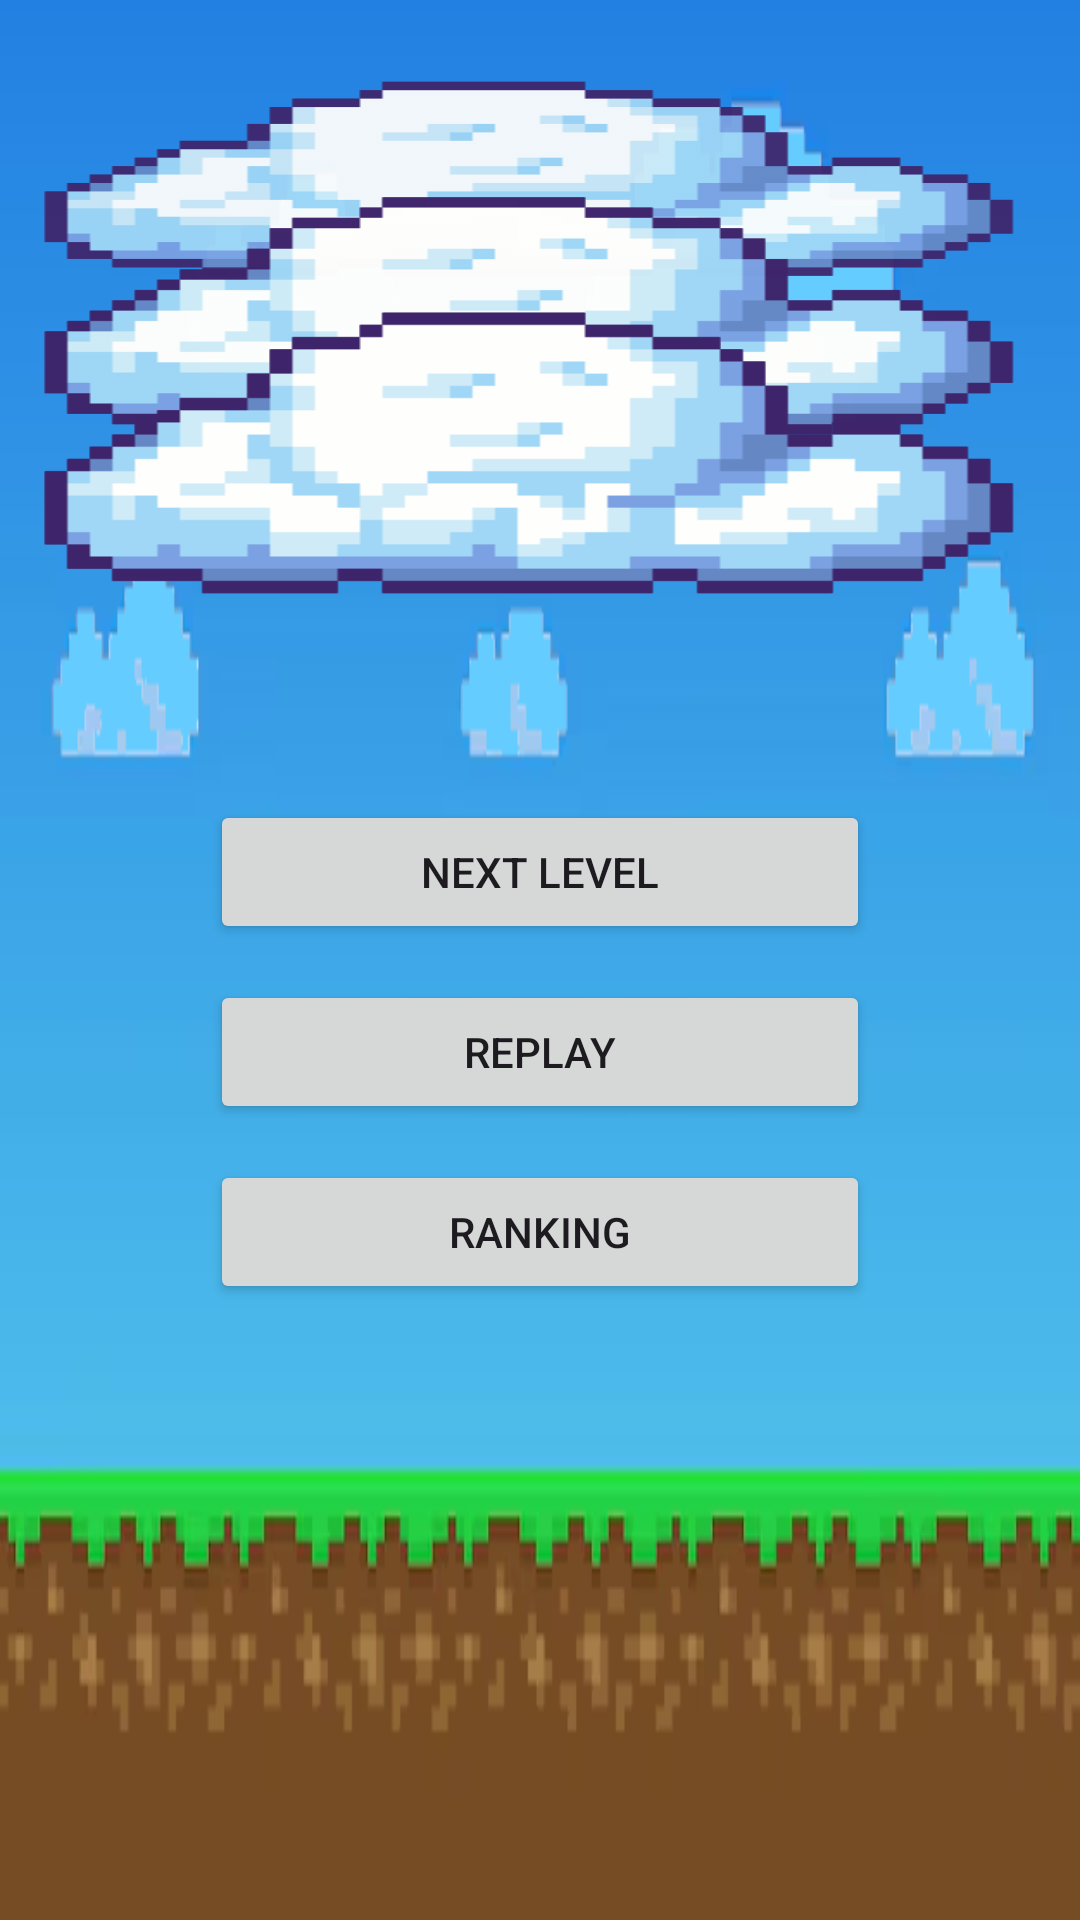

Layout XML and referenced resources for this Android screen:
<!-- AndroidManifest.xml: application theme Theme.Game2DFighting -->
<!-- res/layout/activity_level_clear.xml -->
<?xml version="1.0" encoding="utf-8"?>
<FrameLayout xmlns:android="http://schemas.android.com/apk/res/android"
    android:id="@+id/clear_root"
    android:layout_width="match_parent"
    android:layout_height="match_parent"
    android:background="@drawable/bg_home">

    
    <ImageView
        android:id="@+id/clouds_far_1"
        android:layout_width="match_parent"
        android:layout_height="90dp"
        android:layout_gravity="top"
        android:layout_marginTop="16dp"
        android:alpha="0.75"
        android:scaleType="fitXY"
        android:src="@drawable/bg_home_clouds" />

    <ImageView
        android:id="@+id/clouds_far_2"
        android:layout_width="match_parent"
        android:layout_height="90dp"
        android:layout_gravity="top"
        android:layout_marginTop="16dp"
        android:alpha="0.75"
        android:scaleType="fitXY"
        android:src="@drawable/bg_home_clouds" />

    
    <ImageView
        android:id="@+id/clouds_mid_1"
        android:layout_width="match_parent"
        android:layout_height="110dp"
        android:layout_gravity="top"
        android:layout_marginTop="52dp"
        android:alpha="0.88"
        android:scaleType="fitXY"
        android:src="@drawable/bg_home_clouds" />

    <ImageView
        android:id="@+id/clouds_mid_2"
        android:layout_width="match_parent"
        android:layout_height="110dp"
        android:layout_gravity="top"
        android:layout_marginTop="52dp"
        android:alpha="0.88"
        android:scaleType="fitXY"
        android:src="@drawable/bg_home_clouds" />

    
    <ImageView
        android:id="@+id/clouds_near_1"
        android:layout_width="match_parent"
        android:layout_height="130dp"
        android:layout_gravity="top"
        android:layout_marginTop="88dp"
        android:alpha="1.0"
        android:scaleType="fitXY"
        android:src="@drawable/bg_home_clouds" />

    <ImageView
        android:id="@+id/clouds_near_2"
        android:layout_width="match_parent"
        android:layout_height="130dp"
        android:layout_gravity="top"
        android:layout_marginTop="88dp"
        android:alpha="1.0"
        android:scaleType="fitXY"
        android:src="@drawable/bg_home_clouds" />

    
    <LinearLayout
        android:layout_width="match_parent"
        android:layout_height="match_parent"
        android:gravity="center"
        android:orientation="vertical"
        android:padding="24dp">

        <TextView
            android:id="@+id/tvTitle"
            android:layout_width="wrap_content"
            android:layout_height="wrap_content"
            android:text=""
            android:textStyle="bold"
            android:textSize="28sp"
            android:textColor="@android:color/white"
            android:layout_marginBottom="24dp"/>

        <Button
            android:id="@+id/btnNextLevel"
            android:layout_width="220dp"
            android:layout_height="wrap_content"
            android:text="Next Level"
            android:layout_marginBottom="12dp"/>

        <Button
            android:id="@+id/btnReplay"
            android:layout_width="220dp"
            android:layout_height="wrap_content"
            android:text="Replay"
            android:layout_marginBottom="12dp"/>

        <Button
            android:id="@+id/btnRanking"
            android:layout_width="220dp"
            android:layout_height="wrap_content"
            android:text="Ranking"/>
    </LinearLayout>
</FrameLayout>
<!-- resources referenced by this layout -->
<resources>
  <!-- drawable bg_home: png bitmap (drawable, 43576 bytes) -->
  <!-- drawable bg_home_clouds: png bitmap (drawable, 1795 bytes) -->
  <style name="Theme.Game2DFighting" parent="Base.Theme.Game2DFighting" />
  <style name="Base.Theme.Game2DFighting" parent="Theme.Material3.DayNight.NoActionBar">
          
          
      </style>
</resources>
